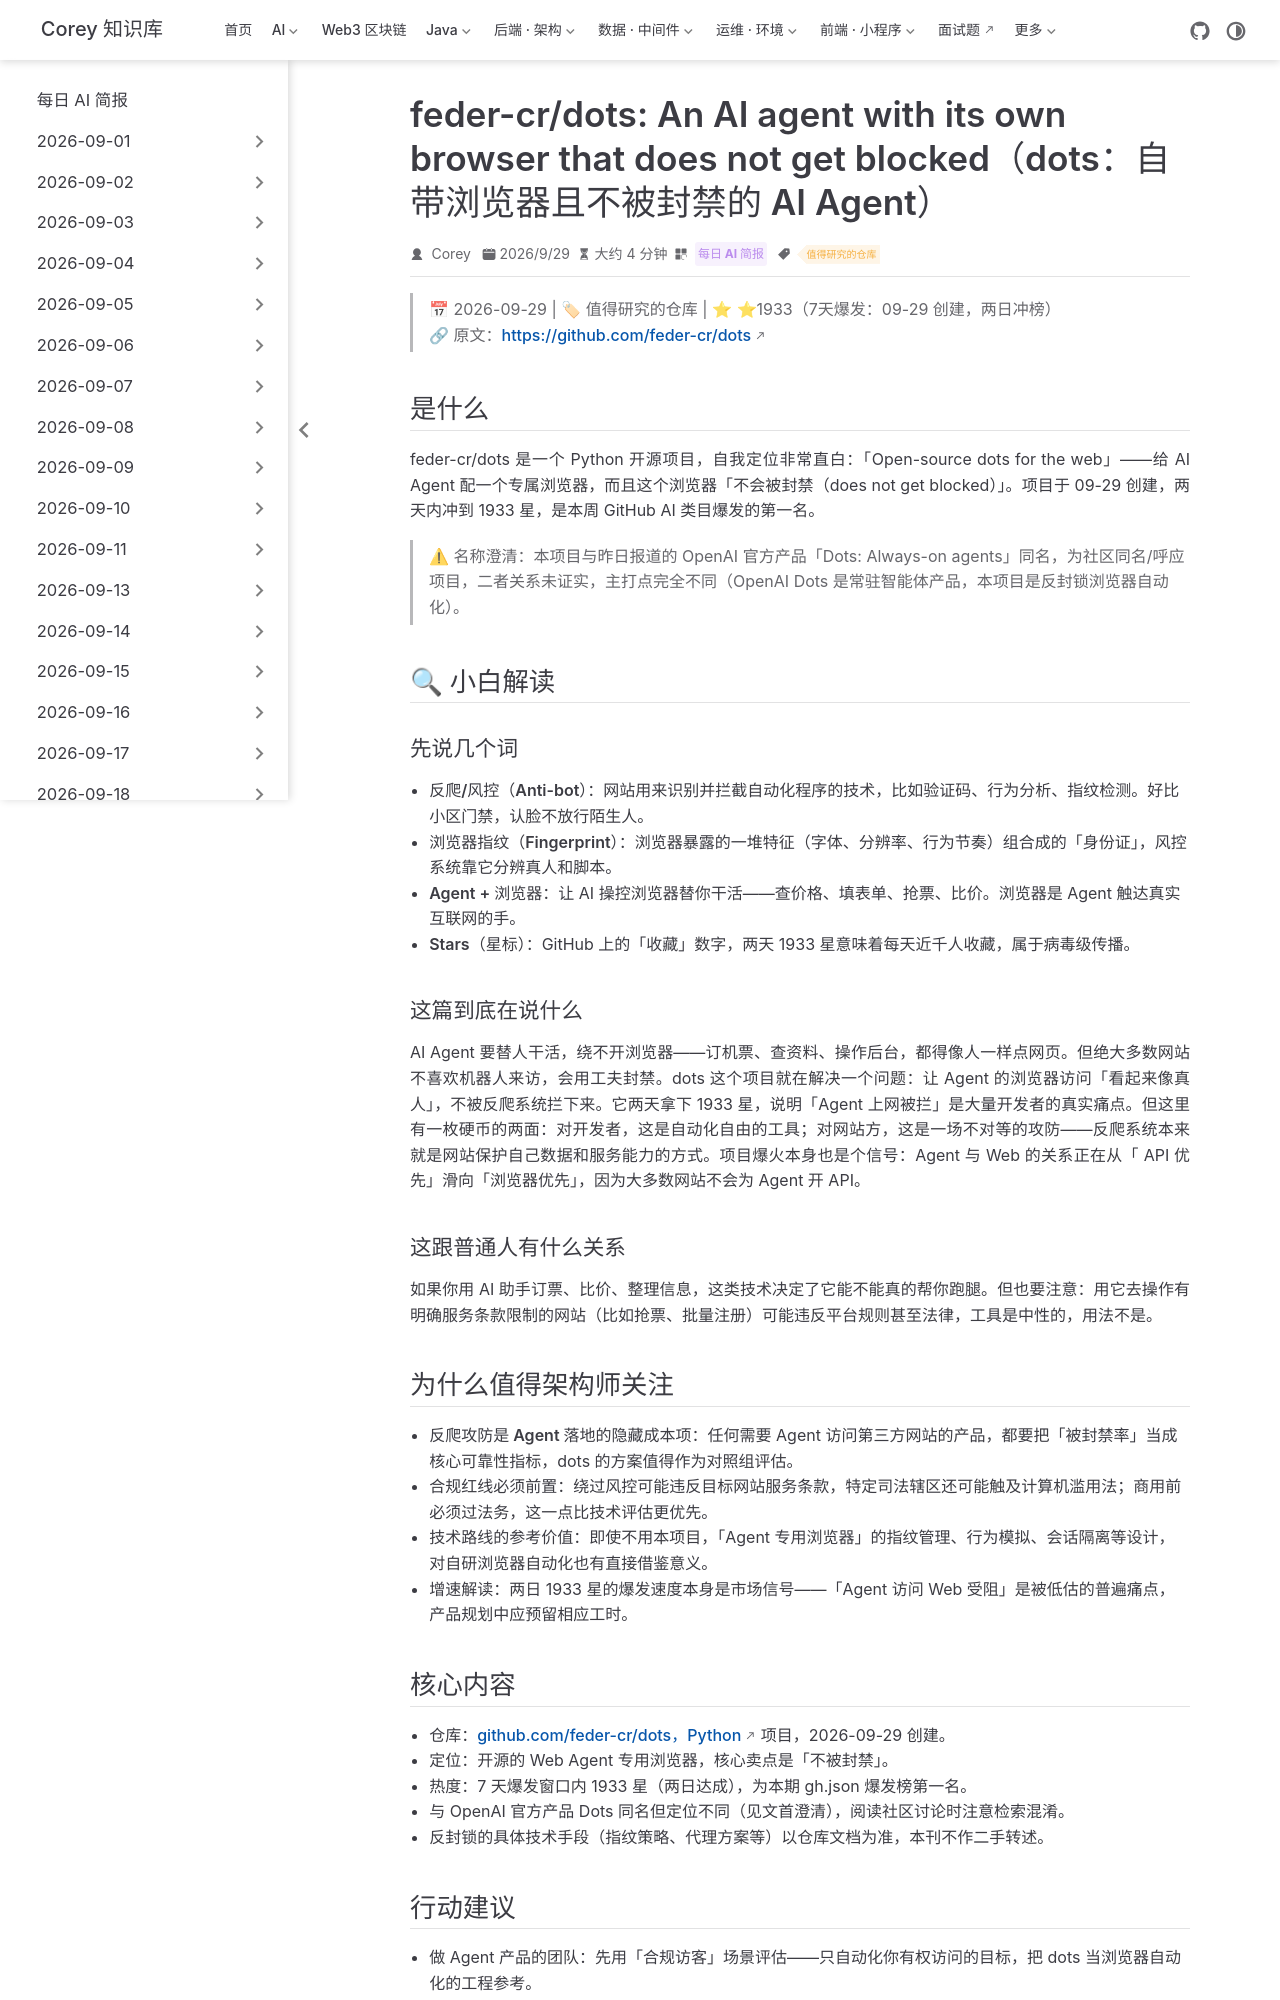

repository: code-corey/code-corey.github.io · page: News/2026-10-01/04-dots-browser-agent.html · generator: jekyll

---
title: "feder-cr/dots: An AI agent with its own browser that does not get blocked（dots：自带浏览器且不被封禁的 AI Agent）"
shortTitle: "dots 反封锁浏览器Agent"
sidebarGroup: "2026-10-01"
order: 4
date: 2026-09-29
category:
  - "每日 AI 简报"
tag:
  - "值得研究的仓库"
description: "开源仓库 dots：给 AI Agent 配一个不会被反爬封禁的专用浏览器，两天 1933 星；与 OpenAI 官方产品 Dots 同名，注意区分。"
---

# dots: An AI agent with its own browser, one that does not get blocked（dots：自带浏览器且不被封禁的 AI Agent）

> 📅 2026-09-29 | 🏷 值得研究的仓库 | ⭐ ⭐1933（7天爆发：09-29 创建，两日冲榜）
> 🔗 原文：https://github.com/feder-cr/dots

## 是什么

feder-cr/dots 是一个 Python 开源项目，自我定位非常直白：「Open-source dots for the web」——给 AI Agent 配一个专属浏览器，而且这个浏览器「不会被封禁（does not get blocked）」。项目于 09-29 创建，两天内冲到 1933 星，是本周 GitHub AI 类目爆发的第一名。

> ⚠ 名称澄清：本项目与昨日报道的 OpenAI 官方产品「Dots: Always-on agents」同名，为社区同名/呼应项目，二者关系未证实，主打点完全不同（OpenAI Dots 是常驻智能体产品，本项目是反封锁浏览器自动化）。

## 🔍 小白解读

### 先说几个词

- **反爬/风控（Anti-bot）**：网站用来识别并拦截自动化程序的技术，比如验证码、行为分析、指纹检测。好比小区门禁，认脸不放行陌生人。
- **浏览器指纹（Fingerprint）**：浏览器暴露的一堆特征（字体、分辨率、行为节奏）组合成的「身份证」，风控系统靠它分辨真人和脚本。
- **Agent + 浏览器**：让 AI 操控浏览器替你干活——查价格、填表单、抢票、比价。浏览器是 Agent 触达真实互联网的手。
- **Stars（星标）**：GitHub 上的「收藏」数字，两天 1933 星意味着每天近千人收藏，属于病毒级传播。

### 这篇到底在说什么

AI Agent 要替人干活，绕不开浏览器——订机票、查资料、操作后台，都得像人一样点网页。但绝大多数网站不喜欢机器人来访，会用工夫封禁。dots 这个项目就在解决一个问题：让 Agent 的浏览器访问「看起来像真人」，不被反爬系统拦下来。它两天拿下 1933 星，说明「Agent 上网被拦」是大量开发者的真实痛点。但这里有一枚硬币的两面：对开发者，这是自动化自由的工具；对网站方，这是一场不对等的攻防——反爬系统本来就是网站保护自己数据和服务能力的方式。项目爆火本身也是个信号：Agent 与 Web 的关系正在从「 API 优先」滑向「浏览器优先」，因为大多数网站不会为 Agent 开 API。

### 这跟普通人有什么关系

如果你用 AI 助手订票、比价、整理信息，这类技术决定了它能不能真的帮你跑腿。但也要注意：用它去操作有明确服务条款限制的网站（比如抢票、批量注册）可能违反平台规则甚至法律，工具是中性的，用法不是。

## 为什么值得架构师关注

- **反爬攻防是 Agent 落地的隐藏成本项**：任何需要 Agent 访问第三方网站的产品，都要把「被封禁率」当成核心可靠性指标，dots 的方案值得作为对照组评估。
- **合规红线必须前置**：绕过风控可能违反目标网站服务条款，特定司法辖区还可能触及计算机滥用法；商用前必须过法务，这一点比技术评估更优先。
- **技术路线的参考价值**：即使不用本项目，「Agent 专用浏览器」的指纹管理、行为模拟、会话隔离等设计，对自研浏览器自动化也有直接借鉴意义。
- **增速解读**：两日 1933 星的爆发速度本身是市场信号——「Agent 访问 Web 受阻」是被低估的普遍痛点，产品规划中应预留相应工时。
